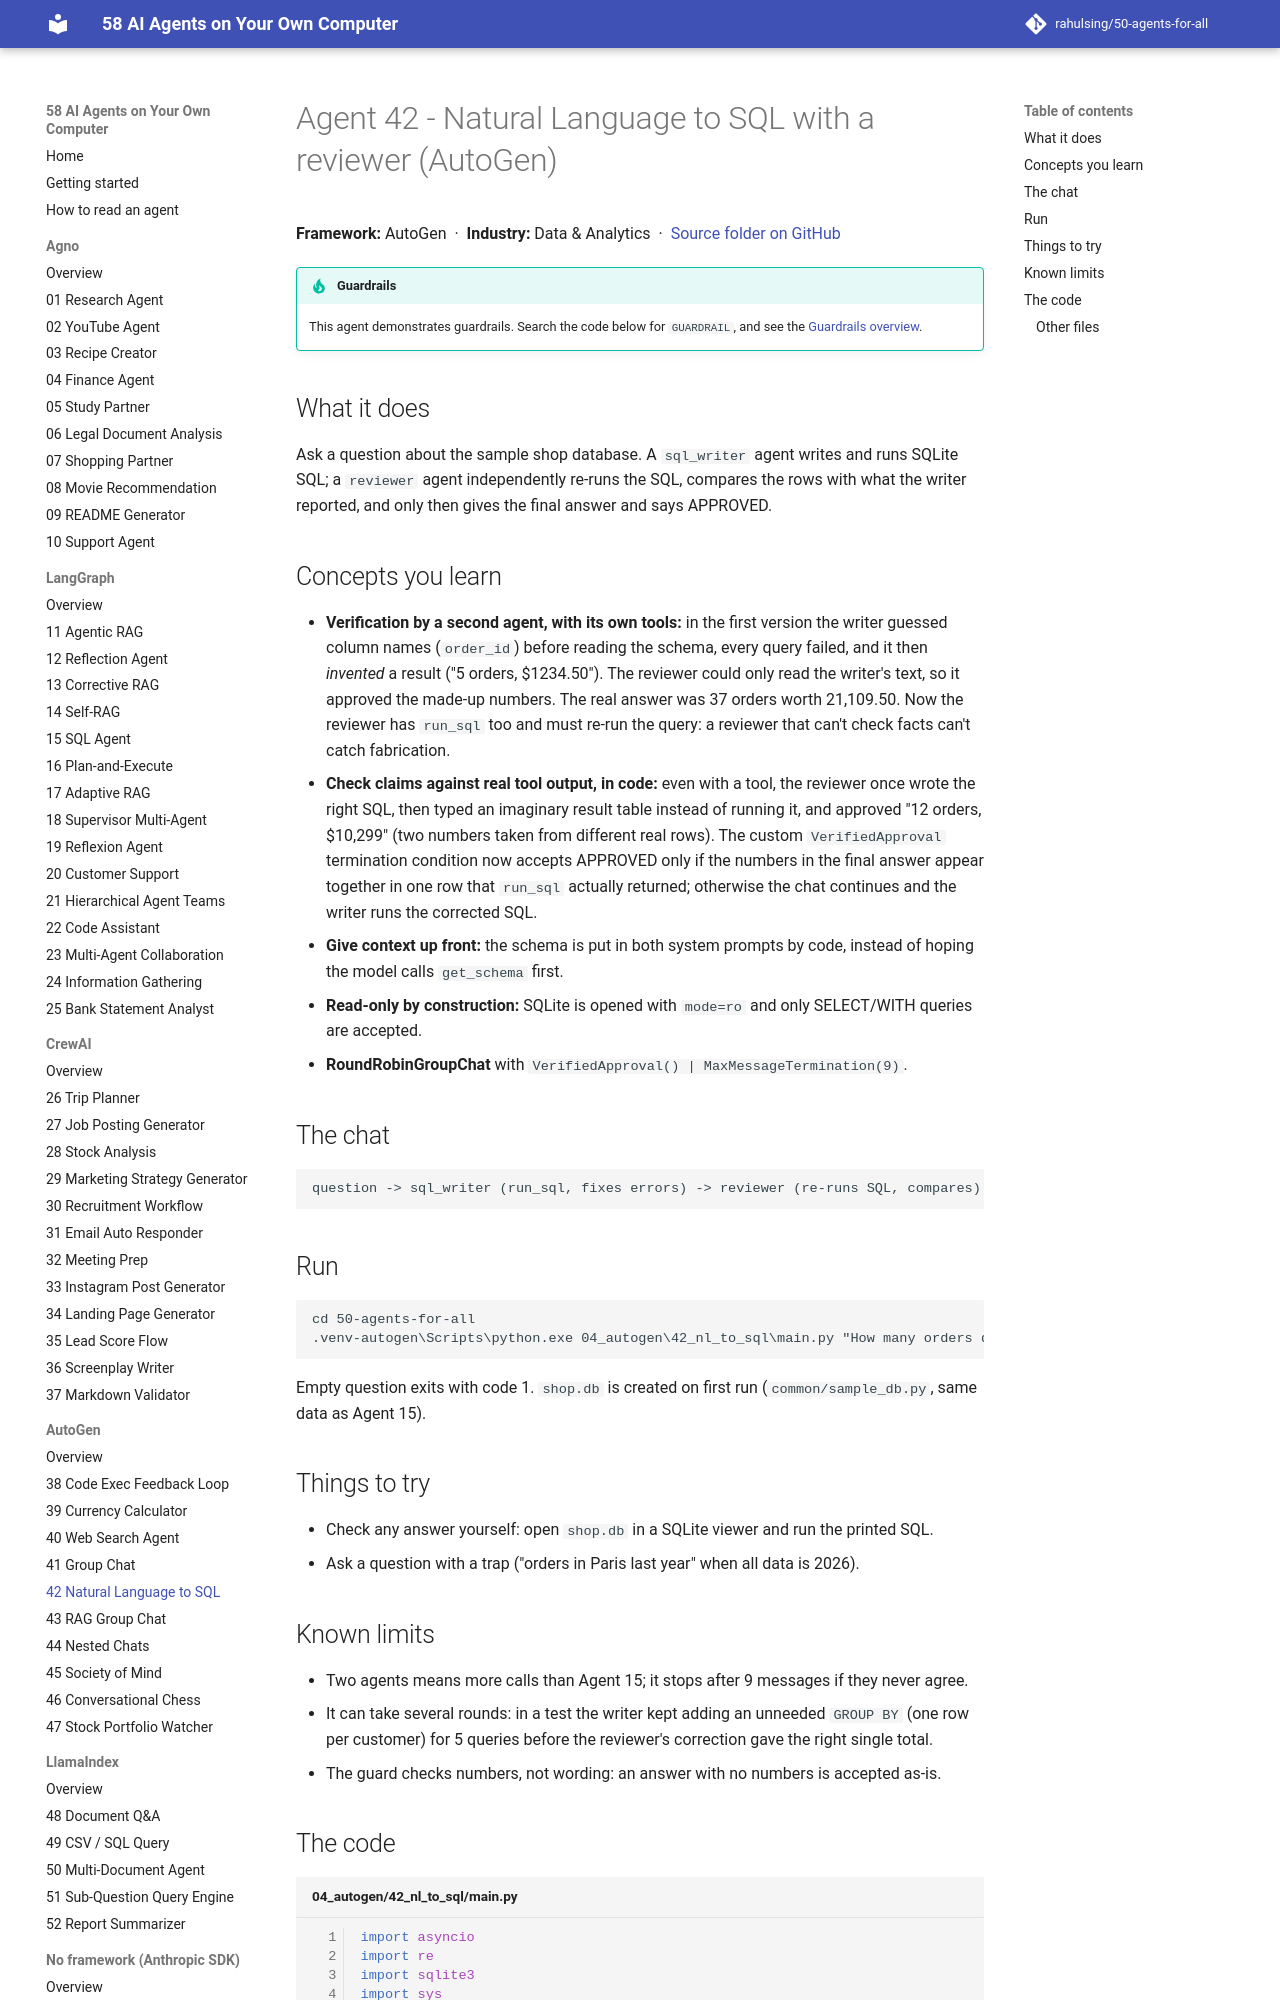

repository: rahulsing/50-agents-for-all · page: agents/04_autogen/42_nl_to_sql/index.html · generator: mkdocs

# Agent 42 - Natural Language to SQL with a reviewer (AutoGen)

## What it does
Ask a question about the sample shop database. A `sql_writer` agent writes and runs SQLite SQL; a `reviewer` agent independently re-runs the SQL, compares the rows with what the writer reported, and only then gives the final answer and says APPROVED.
